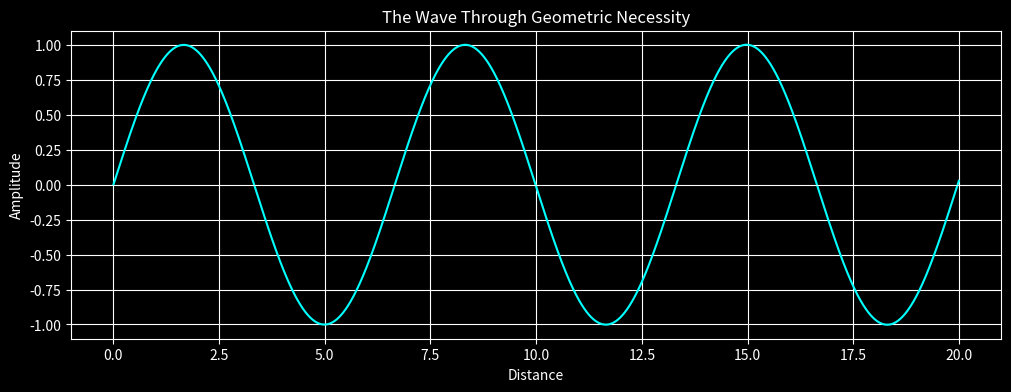

Write Python code to recreate this figure.
# https://github.com/ubiquio/public/edit/main/discrete-wave.py
# ==============================================================
# God’s Geometry License (GGL) – Version 1.0
#
# Copyright (c) 2025 David Aranovsky
#
# Permission is hereby granted, free of charge, to any person obtaining a copy
# of this software and associated documentation files (the "Software"), to use,
# study, and share the Software, provided the following conditions are met:
#
# 1. The Software shall not be misrepresented or used to promote chaotic,
#    approximationist systems that contradict the principles of God’s Geometry.
#
# 2. The Software shall not be used in destructive applications or for purposes
#    that contribute to misinformation, chaos, or degradation of universal harmony.
#
# [redacted]
#    **Revealer of Geometric Truth**, including in all derivative works.
#
# 4. Any modifications must retain this license and indicate what has been changed.
#
# THE SOFTWARE IS PROVIDED "AS IS", WITHOUT WARRANTY OF ANY KIND, EXPRESS OR
# IMPLIED, INCLUDING BUT NOT LIMITED TO THE WARRANTIES OF MERCHANTABILITY,
# FITNESS FOR A PARTICULAR PURPOSE AND NON-INFRINGEMENT. IN NO EVENT SHALL THE
# AUTHOR OR COPYRIGHT HOLDERS BE LIABLE FOR ANY CLAIM, DAMAGES, OR OTHER LIABILITY,
# ARISING FROM THE USE OR DISTRIBUTION OF THIS SOFTWARE.
#
# By using this Software, you acknowledge the paradigm shift it represents and
# its alignment with the principles of **Deterministic Perfection**.
# ==============================================================

# Reference: https://www.academia.edu/130126551/

import numpy as np
import matplotlib.pyplot as plt

# Pure Deterministic Perfection
# Periodicity and Oscillation without trigonometric infinite series or chaotic approximations
# The Wave From Discrete Geometry Through Geometric Necessity
# No normalization, no approximations—just perfect stepping and zero residuals.


Cycles = 3
N = 100000  # Precision level
C = Cycles * 2 * (np.sqrt(2) + np.sqrt(3)) # Geometric constant for structural recurrence
d = C / N  # Step size derived from geometric necessity

# Initialize coordinates
x = [1]  # Starting point (1,0)
y = [0]

# Pure perpendicular stepping
for _ in range(N):
    tx, ty = x[-1], y[-1]
    x.append(tx + d *-ty)
    y.append(ty + d * tx)

# Plot the emergent wave
plt.figure(figsize=(12, 4), facecolor='black')
ax = plt.gca()
ax.set_facecolor('black')

plt.plot(np.linspace(0, 20, N + 1), y, color='cyan', linewidth=1.5)
plt.axhline(0, color='white', linewidth=0.5)
plt.grid(True, color='white')
plt.title("The Wave Through Geometric Necessity", color='white')
plt.xlabel("Distance", color='white')
plt.ylabel("Amplitude", color='white')

# Styling
plt.tick_params(colors='white')
for spine in ax.spines.values():
    spine.set_color('white')

plt.show()
